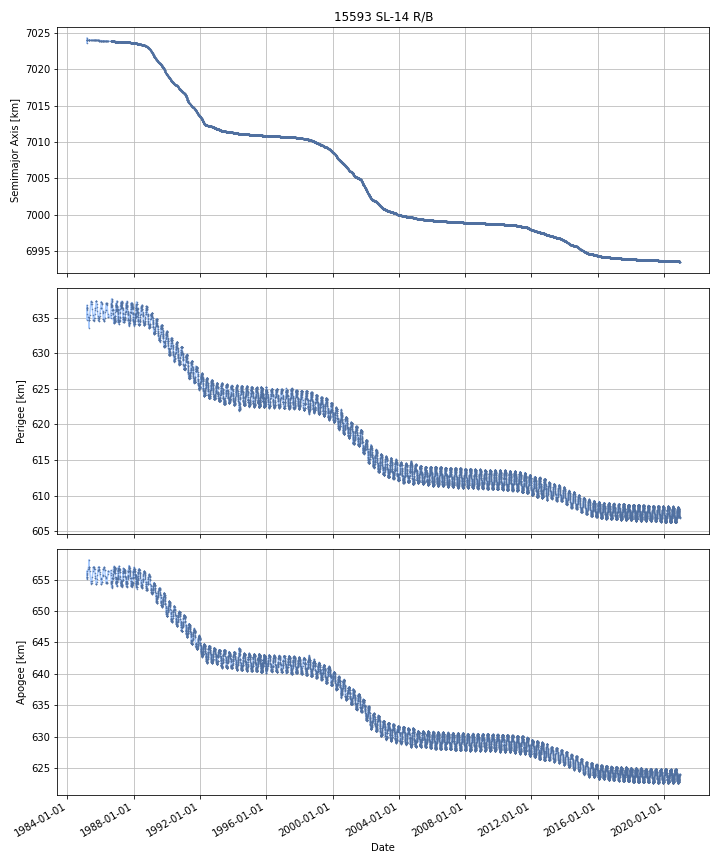

Source data for this figure (header and first rows):
DATE, SEMIMAJOR_AXIS, PERIAPSIS, APOAPSIS, DOT_SEMIMAJOR_AXIS, DOT_PERIAPSIS, DOT_APOAPSIS
1985-03-06, 7024, 636, 655.6, , , 
1985-03-07, 7024, 636.1, 655.6, 0.1266, 0.1671, 0.08611
1985-03-08, 7024, 636.4, 655.4, -0.01672, 0.2089, -0.2424
1985-03-09, 7024, 636.3, 655.5, -0.001169, -0.05126, 0.04892
1985-03-10, 7024, 636.3, 655.4, 0.0001778, 0.04946, -0.0491
1985-03-11, 7024, 636.3, 655.4, 3.7653114304703195e-05, -0.04335, 0.04342
1985-03-12, 7024, 636.2, 655.5, -1.0399549864814617e-05, -0.07516, 0.07514
1985-03-13, 7024, 636.2, 655.6, -1.0399549864814617e-05, -0.07516, 0.07514
1985-03-14, 7024, 636.1, 655.7, -2.1741138880315702e-05, -0.07335, 0.07331
1985-03-15, 7024, 636, 655.7, -0.0001506, -0.05277, 0.05246
1985-03-16, 7024, 636, 655.8, -0.0001506, -0.05277, 0.05246
1985-03-17, 7024, 635.9, 655.8, -0.0001506, -0.05277, 0.05246
1985-03-18, 7024, 635.9, 655.9, -0.0001506, -0.05277, 0.05246
1985-03-19, 7024, 635.8, 655.9, -0.0001506, -0.05277, 0.05246
1985-03-20, 7024, 635.8, 656, -0.0001506, -0.05277, 0.05246
1985-03-21, 7024, 635.7, 656, -0.0001506, -0.05277, 0.05246
1985-03-22, 7024, 635.7, 656.1, -0.0001506, -0.05277, 0.05246
1985-03-23, 7024, 635.6, 656.1, -0.0001506, -0.05277, 0.05246
1985-03-24, 7024, 635.6, 656.2, -0.0001506, -0.05277, 0.05246
1985-03-25, 7024, 635.5, 656.3, -0.0001506, -0.05277, 0.05246
1985-03-26, 7024, 635.4, 656.3, -0.0001506, -0.05277, 0.05246
1985-03-27, 7024, 635.4, 656.4, -0.0001506, -0.05277, 0.05246
1985-03-28, 7024, 635.3, 656.4, -0.0001506, -0.05277, 0.05246
1985-03-29, 7024, 635.3, 656.5, -0.0001506, -0.05277, 0.05246
1985-03-30, 7024, 635.2, 656.5, -0.0001506, -0.05277, 0.05246
1985-03-31, 7024, 635.2, 656.6, -0.0001506, -0.05277, 0.05246
1985-04-01, 7024, 635.1, 656.6, -0.0001506, -0.05277, 0.05246
1985-04-02, 7024, 635.1, 656.7, -0.0001977, -0.05278, 0.05239
1985-04-03, 7024, 635, 656.7, -0.0004621, -0.05288, 0.05195
1985-04-04, 7024, 635, 656.8, -0.0004621, -0.05288, 0.05195
1985-04-05, 7024, 634.9, 656.8, -0.0004621, -0.05288, 0.05195
1985-04-06, 7024, 634.9, 656.9, -0.0004621, -0.05288, 0.05195
1985-04-07, 7024, 634.8, 656.9, -0.0004621, -0.05288, 0.05195
1985-04-08, 7024, 634.8, 657, -0.0004621, -0.05288, 0.05195
1985-04-09, 7024, 634.7, 657, -0.0004621, -0.05288, 0.05195
1985-04-10, 7024, 634.7, 657.1, -0.0005832, -0.01969, 0.01852
1985-04-11, 7024, 634.7, 657.1, -0.0006575, 0.000663, -0.001978
1985-04-12, 7024, 634.7, 657, -0.0006575, 0.000663, -0.001978
1985-04-13, 7024, 634.7, 657, -0.0006575, 0.000663, -0.001978
1985-04-14, 7024, 634.7, 657, -0.0006575, 0.000663, -0.001978
1985-04-15, 7024, 634.7, 657, -0.0006575, 0.000663, -0.001978
1985-04-16, 7024, 634.7, 657, -0.0006575, 0.000663, -0.001978
1985-04-17, 7024, 634.7, 657, -0.000586, 0.009947, -0.01112
1985-04-18, 7024, 634.4, 657.3, 0.001221, -0.2928, 0.2952
1985-04-19, 7024, 634, 657.8, 0.00205, -0.436, 0.4401
1985-04-20, 7024, 633.9, 657.9, 6.680848218820756e-05, -0.1012, 0.1013
1985-04-21, 7024, 634.7, 657, -0.005643, 0.8719, -0.8832
1985-04-22, 7024, 634.8, 657, -0.0006265, 0.02902, -0.03027
1985-04-23, 7024, 634.8, 656.9, -0.0006265, 0.02902, -0.03027
1985-04-24, 7024, 634.8, 656.9, -0.0006265, 0.02902, -0.03027
1985-04-25, 7024, 634.9, 656.9, -0.0006265, 0.02902, -0.03027
1985-04-26, 7024, 634.9, 656.8, -0.0006265, 0.02902, -0.03027
1985-04-27, 7024, 635, 656.7, -0.0008098, 0.1366, -0.1383
1985-04-28, 7024, 635.1, 656.6, -0.0005186, 0.06686, -0.0679
1985-04-29, 7024, 635.1, 656.6, -0.0004144, 0.03493, -0.03576
1985-04-30, 7024, 635.2, 656.6, -0.0004144, 0.03493, -0.03576
1985-05-01, 7024, 635.2, 656.5, -0.0004144, 0.03493, -0.03576
1985-05-02, 7024, 635.2, 656.5, -0.0004144, 0.03493, -0.03576
1985-05-03, 7024, 635.3, 656.4, -0.0004144, 0.03493, -0.03576
1985-05-04, 7024, 635.3, 656.4, -0.0004144, 0.03493, -0.03576
... 13,003 more rows
